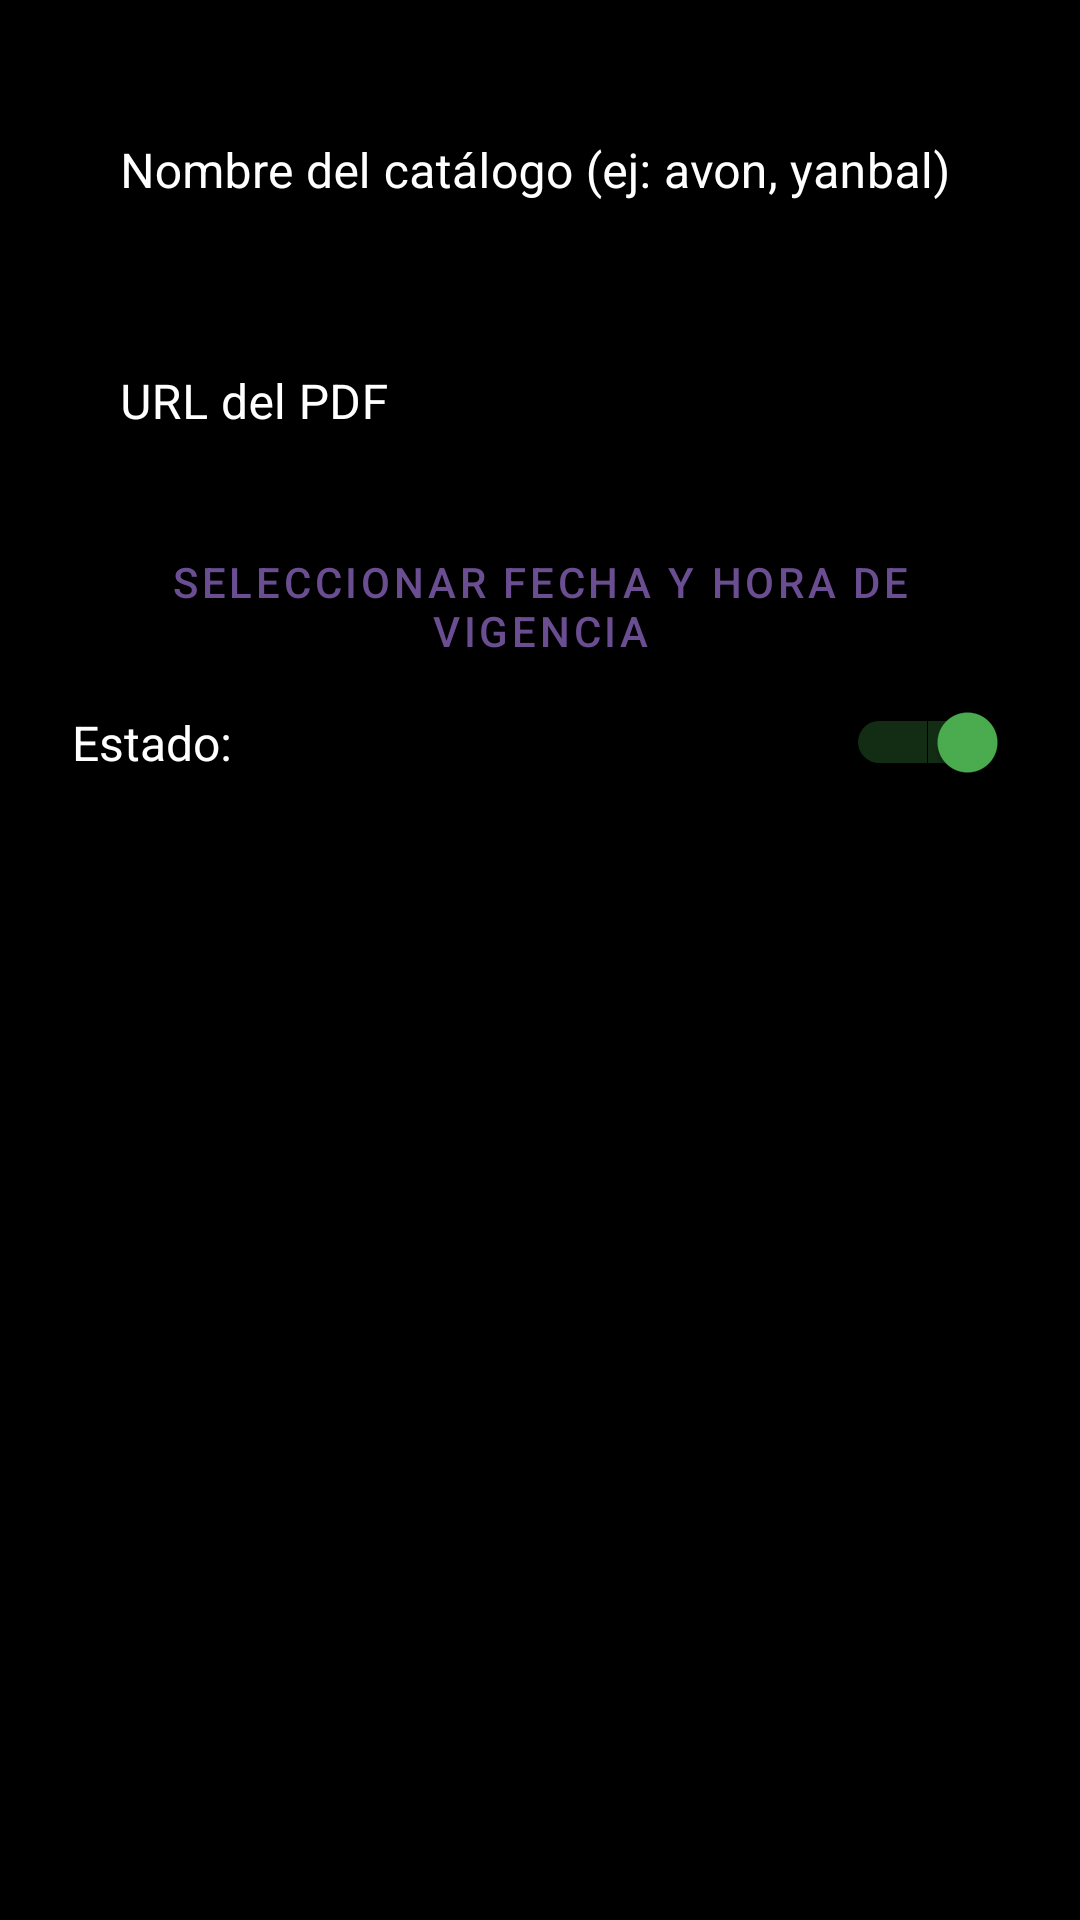

Android layout source for this screen:
<!-- AndroidManifest.xml: application theme AppTheme -->
<!-- res/layout/dialog_catalogo.xml -->
<?xml version="1.0" encoding="utf-8"?>
<LinearLayout xmlns:android="http://schemas.android.com/apk/res/android"
    android:layout_width="match_parent"
    android:layout_height="wrap_content"
    xmlns:app="http://schemas.android.com/apk/res-auto"
    android:orientation="vertical"
    android:padding="24dp">

    <com.google.android.material.textfield.TextInputLayout
        android:layout_width="match_parent"
        android:layout_height="wrap_content"
        android:layout_marginBottom="16dp"
        android:textColorHint="@android:color/white"
        style="@style/Widget.MaterialComponents.TextInputLayout.OutlinedBox">

        <com.google.android.material.textfield.TextInputEditText
            android:id="@+id/etNombre"
            android:layout_width="match_parent"
            android:layout_height="wrap_content"
            android:hint="Nombre del catálogo (ej: avon, yanbal)"
            android:inputType="text"
            android:textColor="@android:color/white" />

    </com.google.android.material.textfield.TextInputLayout>

    <com.google.android.material.textfield.TextInputLayout
        android:layout_width="match_parent"
        android:layout_height="wrap_content"
        android:layout_marginBottom="16dp"
        android:textColorHint="@android:color/white"
        style="@style/Widget.MaterialComponents.TextInputLayout.OutlinedBox">

        <com.google.android.material.textfield.TextInputEditText
            android:id="@+id/etRutaUrl"
            android:layout_width="match_parent"
            android:layout_height="wrap_content"
            android:hint="URL del PDF"
            android:inputType="textUri"
            android:textColor="@android:color/white" />

    </com.google.android.material.textfield.TextInputLayout>

    <Button
        android:id="@+id/btnSelectDate"
        style="@style/Widget.MaterialComponents.Button.OutlinedButton"
        android:layout_width="match_parent"
        android:layout_height="wrap_content"
        android:layout_marginBottom="8dp"
        android:text="Seleccionar Fecha y Hora de Vigencia"
        android:textColor="@color/primary_color"
        app:strokeColor="@color/primary_color" />

    <TextView
        android:id="@+id/tvSelectedDate"
        android:layout_width="match_parent"
        android:layout_height="wrap_content"
        android:layout_marginBottom="16dp"
        android:textColor="@android:color/white"
        android:textSize="14sp"
        android:visibility="gone" />

    <LinearLayout
        android:layout_width="match_parent"
        android:layout_height="wrap_content"
        android:orientation="horizontal"
        android:gravity="center_vertical">

        <TextView
            android:layout_width="0dp"
            android:layout_height="wrap_content"
            android:layout_weight="1"
            android:text="Estado:"
            android:textColor="@android:color/white"
            android:textSize="16sp" />

        <Switch
            android:id="@+id/switchEstado"
            android:layout_width="wrap_content"
            android:layout_height="wrap_content"
            android:checked="true"
            android:text="Activo" />

    </LinearLayout>

</LinearLayout>
<!-- resources referenced by this layout -->
<resources>
  <color name="primary_color">#6B4E92</color>
  <style name="AppTheme" parent="Theme.MaterialComponents.DayNight.NoActionBar">
          <item name="colorPrimary">@color/primary_color</item>
          <item name="colorPrimaryDark">@color/colorPrimaryDark</item>
          <item name="colorPrimaryVariant">@color/primary_color</item>
          <item name="colorAccent">@color/colorAccent</item>
          <item name="colorOnPrimary">@android:color/white</item>
          <item name="colorSecondary">@color/primary_color</item>
  
          <item name="android:windowBackground">@android:color/black</item>
          <item name="android:textColorPrimary">@android:color/white</item>
          <item name="android:textColorSecondary">@color/textSecondary</item>
          <item name="android:statusBarColor" tools:targetApi="l">@android:color/black</item>
          <item name="android:navigationBarColor">@android:color/black</item>
      </style>
  <color name="colorPrimaryDark">#000000</color>
  <color name="colorAccent">#4CAF50</color>
  <color name="textSecondary">#CCCCCC</color>
</resources>
